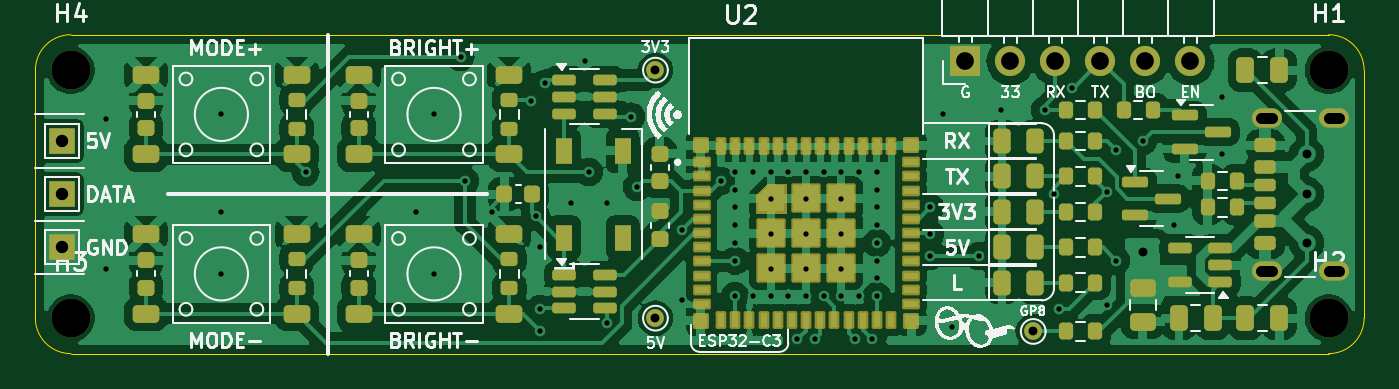
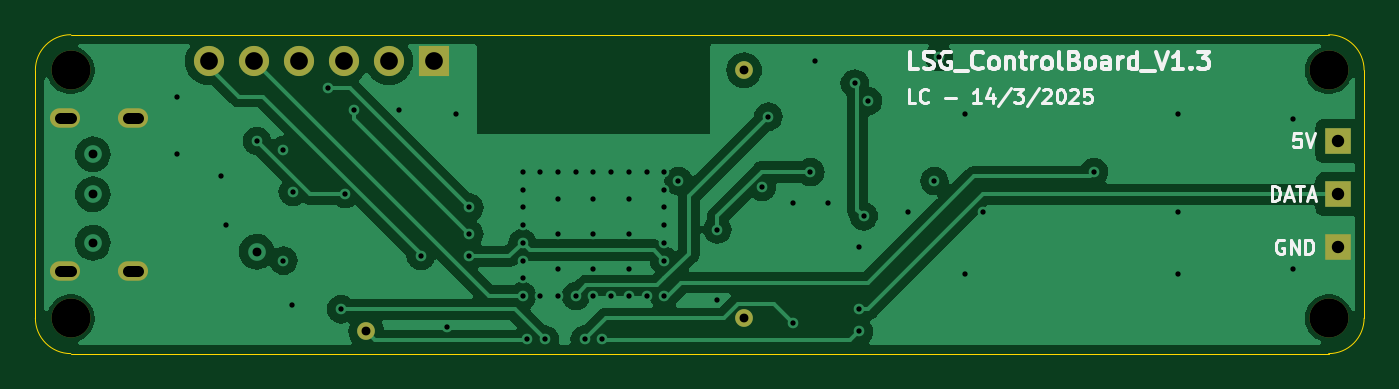
Circuit board: 11 layer files. Board 75.0 x 18.0 mm.
- bottom_copper: LSG-B_Cu.gbl (46174 bytes)
- bottom_mask: LSG-B_Mask.gbs (1148 bytes)
- paste: LSG-B_Paste.gbp (482 bytes)
- bottom_silk: LSG-B_Silkscreen.gbo (17810 bytes)
- outline: LSG-Edge_Cuts.gm1 (1051 bytes)
- top_copper: LSG-F_Cu.gtl (135590 bytes)
- top_mask: LSG-F_Mask.gts (8434 bytes)
- paste: LSG-F_Paste.gtp (7574 bytes)
- top_silk: LSG-F_Silkscreen.gto (91735 bytes)
- drill: LSG-NPTH.drl (377 bytes)
- drill: LSG-PTH.drl (1928 bytes)

=== bottom_copper: LSG-B_Cu.gbl (46174 bytes, source omitted) ===
=== bottom_mask: LSG-B_Mask.gbs ===
G04 #@! TF.GenerationSoftware,KiCad,Pcbnew,8.0.4*
G04 #@! TF.CreationDate,2025-02-14T17:20:51+11:00*
G04 #@! TF.ProjectId,LSG,4c53472e-6b69-4636-9164-5f7063625858,rev?*
G04 #@! TF.SameCoordinates,Original*
G04 #@! TF.FileFunction,Soldermask,Bot*
G04 #@! TF.FilePolarity,Negative*
%FSLAX46Y46*%
G04 Gerber Fmt 4.6, Leading zero omitted, Abs format (unit mm)*
G04 Created by KiCad (PCBNEW 8.0.4) date 2025-02-14 17:20:51*
%MOMM*%
%LPD*%
G01*
G04 APERTURE LIST*
%ADD10C,2.200000*%
%ADD11C,1.000000*%
%ADD12R,1.500000X1.500000*%
%ADD13O,1.700000X1.100000*%
%ADD14R,1.700000X1.700000*%
%ADD15O,1.700000X1.700000*%
G04 APERTURE END LIST*
D10*
X-35500001Y-7000001D03*
D11*
X-2500000Y7000000D03*
D12*
X-36000000Y-3000000D03*
D10*
X-35500001Y7000001D03*
D11*
X18825000Y-7750000D03*
D13*
X32000000Y-4320000D03*
X35800000Y-4320000D03*
X32000000Y4320000D03*
X35800000Y4320000D03*
D12*
X-36000000Y0D03*
D10*
X35500000Y-7000000D03*
D14*
X15000000Y7500000D03*
D15*
X17540000Y7500000D03*
X20080000Y7500000D03*
X22620000Y7500000D03*
X25160000Y7500000D03*
X27700000Y7500000D03*
D10*
X35500000Y7000000D03*
D12*
X-36000000Y3000000D03*
D11*
X-2500000Y-7000000D03*
M02*

=== paste: LSG-B_Paste.gbp ===
G04 #@! TF.GenerationSoftware,KiCad,Pcbnew,8.0.4*
G04 #@! TF.CreationDate,2025-02-14T17:20:51+11:00*
G04 #@! TF.ProjectId,LSG,4c53472e-6b69-4636-9164-5f7063625858,rev?*
G04 #@! TF.SameCoordinates,Original*
G04 #@! TF.FileFunction,Paste,Bot*
G04 #@! TF.FilePolarity,Positive*
%FSLAX46Y46*%
G04 Gerber Fmt 4.6, Leading zero omitted, Abs format (unit mm)*
G04 Created by KiCad (PCBNEW 8.0.4) date 2025-02-14 17:20:51*
%MOMM*%
%LPD*%
G01*
G04 APERTURE LIST*
G04 APERTURE END LIST*
M02*

=== bottom_silk: LSG-B_Silkscreen.gbo (17810 bytes, source omitted) ===
=== outline: LSG-Edge_Cuts.gm1 ===
G04 #@! TF.GenerationSoftware,KiCad,Pcbnew,8.0.4*
G04 #@! TF.CreationDate,2025-02-14T17:20:51+11:00*
G04 #@! TF.ProjectId,LSG,4c53472e-6b69-4636-9164-5f7063625858,rev?*
G04 #@! TF.SameCoordinates,Original*
G04 #@! TF.FileFunction,Profile,NP*
%FSLAX46Y46*%
G04 Gerber Fmt 4.6, Leading zero omitted, Abs format (unit mm)*
G04 Created by KiCad (PCBNEW 8.0.4) date 2025-02-14 17:20:51*
%MOMM*%
%LPD*%
G01*
G04 APERTURE LIST*
G04 #@! TA.AperFunction,Profile*
%ADD10C,0.050000*%
G04 #@! TD*
G04 APERTURE END LIST*
D10*
X0Y9000000D02*
X35500000Y9000000D01*
X0Y-9000000D02*
X35500000Y-9000000D01*
X37500000Y-7000000D02*
X37500000Y7000000D01*
X-37500000Y-7000000D02*
X-37500000Y7000000D01*
X37500000Y-7000000D02*
G75*
G02*
X35500000Y-9000000I-2000000J0D01*
G01*
X35500000Y9000000D02*
G75*
G02*
X37500000Y7000000I0J-2000000D01*
G01*
X0Y9000000D02*
X-35500000Y9000000D01*
X-37500000Y7000000D02*
G75*
G02*
X-35500000Y9000000I1999999J1D01*
G01*
X-35500000Y-9000000D02*
G75*
G02*
X-37500000Y-7000000I-1J1999999D01*
G01*
X0Y-9000000D02*
X-35500000Y-9000000D01*
M02*

=== top_copper: LSG-F_Cu.gtl (135590 bytes, source omitted) ===
=== top_mask: LSG-F_Mask.gts (8434 bytes, source omitted) ===
=== paste: LSG-F_Paste.gtp (7574 bytes, source omitted) ===
=== top_silk: LSG-F_Silkscreen.gto (91735 bytes, source omitted) ===
=== drill: LSG-NPTH.drl ===
M48
; DRILL file {KiCad 8.0.4} date 2025-02-14T17:20:55+1100
; FORMAT={-:-/ absolute / metric / decimal}
; #@! TF.CreationDate,2025-02-14T17:20:55+11:00
; #@! TF.GenerationSoftware,Kicad,Pcbnew,8.0.4
; #@! TF.FileFunction,NonPlated,1,4,NPTH
FMAT,2
METRIC
; #@! TA.AperFunction,NonPlated,NPTH,ComponentDrill
T1C2.200
%
G90
G05
T1
X-35.5Y7.0
X-35.5Y-7.0
X35.5Y7.0
X35.5Y-7.0
M30

=== drill: LSG-PTH.drl ===
M48
; DRILL file {KiCad 8.0.4} date 2025-02-14T17:20:55+1100
; FORMAT={-:-/ absolute / metric / decimal}
; #@! TF.CreationDate,2025-02-14T17:20:55+11:00
; #@! TF.GenerationSoftware,Kicad,Pcbnew,8.0.4
; #@! TF.FileFunction,Plated,1,4,PTH
FMAT,2
METRIC
; #@! TA.AperFunction,Plated,PTH,ViaDrill
T1C0.300
; #@! TA.AperFunction,Plated,PTH,ViaDrill
T2C0.500
; #@! TA.AperFunction,Plated,PTH,ComponentDrill
T3C0.500
; #@! TA.AperFunction,Plated,PTH,ComponentDrill
T4C0.600
; #@! TA.AperFunction,Plated,PTH,ComponentDrill
T5C0.700
; #@! TA.AperFunction,Plated,PTH,ComponentDrill
T6C1.000
%
G90
G05
T1
X-33.5Y4.25
X-33.5Y-4.25
X-27.0Y4.5
X-27.0Y-1.0
X-27.0Y-4.5
X-22.25Y1.25
X-16.0Y-1.0
X-15.0Y4.5
X-15.0Y-4.5
X-13.5Y7.75
X-13.25Y0.75
X-11.75Y-1.0
X-9.5Y5.25
X-9.25Y-1.25
X-9.0Y-3.0
X-9.0Y-6.5
X-9.0Y-7.75
X-8.75Y6.25
X-7.25Y-0.5
X-6.5Y7.5
X-6.25Y1.25
X-5.25Y-0.5
X-5.25Y-7.25
X-3.875Y4.375
X-3.522Y0.423
X-1.0Y-2.0
X-1.0Y-6.0
X1.2Y0.75
X2.0Y1.25
X2.0Y0.25
X2.0Y-0.75
X2.0Y-1.75
X2.0Y-2.75
X2.0Y-3.75
X2.0Y-5.75
X3.0Y1.25
X3.0Y-5.75
X4.0Y1.25
X4.0Y-0.25
X4.0Y-2.25
X4.0Y-4.25
X4.0Y-5.75
X5.0Y1.25
X5.0Y-5.75
X5.5Y-8.2
X6.0Y1.25
X6.0Y-0.25
X6.0Y-2.25
X6.0Y-4.25
X6.0Y-5.75
X6.5Y-8.2
X7.0Y1.25
X7.0Y-5.75
X8.0Y1.25
X8.0Y-0.25
X8.0Y-2.25
X8.0Y-4.25
X8.0Y-5.75
X8.75Y-8.2
X9.0Y1.25
X9.0Y-5.75
X9.75Y-8.2
X10.0Y1.25
X10.0Y0.25
X10.0Y-0.75
X10.0Y-1.75
X10.0Y-2.75
X10.0Y-3.75
X10.0Y-4.75
X10.0Y-5.75
X13.0Y-0.75
X13.0Y-2.25
X13.0Y-3.5
X13.75Y4.5
X14.25Y-7.5
X15.75Y-3.5
X17.0Y4.75
X19.5Y4.75
X20.0Y0.0
X20.25Y-6.5
X21.0Y6.0
X22.973Y0.124
X23.0Y-6.25
X23.5Y2.5
X23.5Y-3.75
X25.0Y3.0
X26.75Y-1.75
X27.0Y1.0
X29.5Y5.5
X29.5Y2.25
T2
X25.0Y-3.25
X34.25Y2.25
X34.25Y0.0
X34.25Y-2.75
T3
X-2.5Y7.0
X-2.5Y-7.0
X18.825Y-7.75
T5
X-36.0Y3.0
X-36.0Y0.0
X-36.0Y-3.0
T6
X15.0Y7.5
X17.54Y7.5
X20.08Y7.5
X22.62Y7.5
X25.16Y7.5
X27.7Y7.5
T4
X31.7Y4.32G85X32.3Y4.32
G05
X31.7Y-4.32G85X32.3Y-4.32
G05
X35.5Y4.32G85X36.1Y4.32
G05
X35.5Y-4.32G85X36.1Y-4.32
G05
M30

